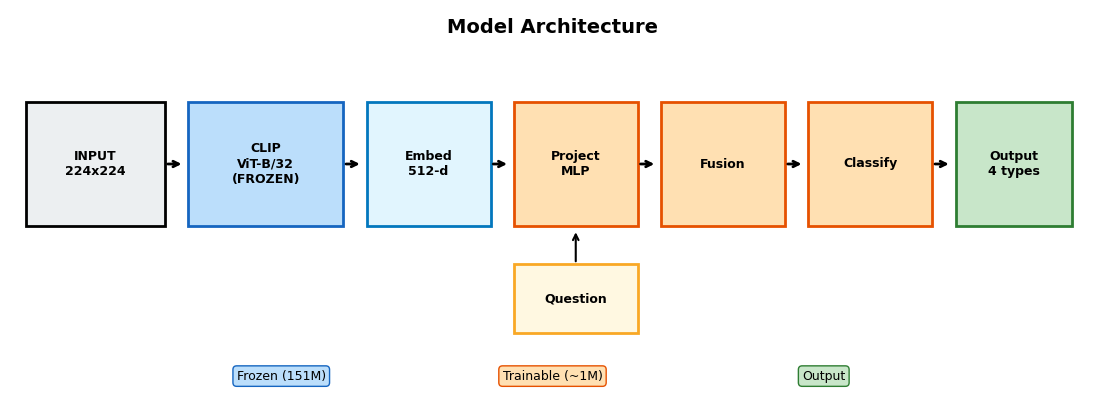
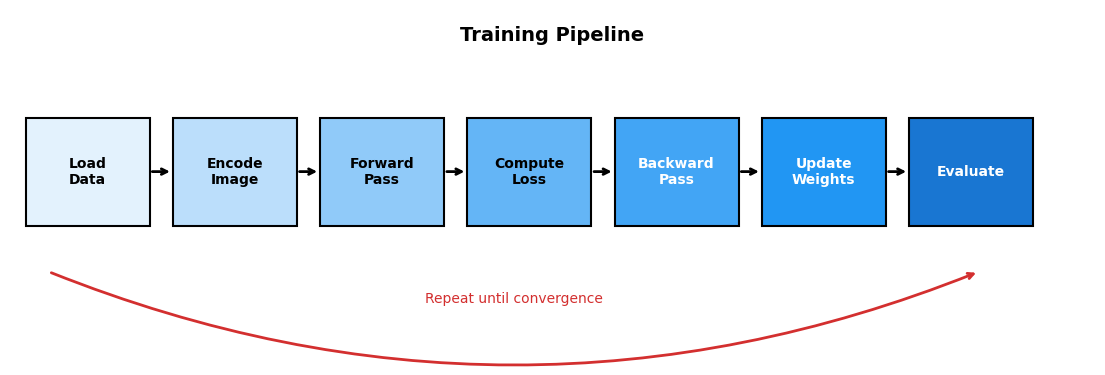
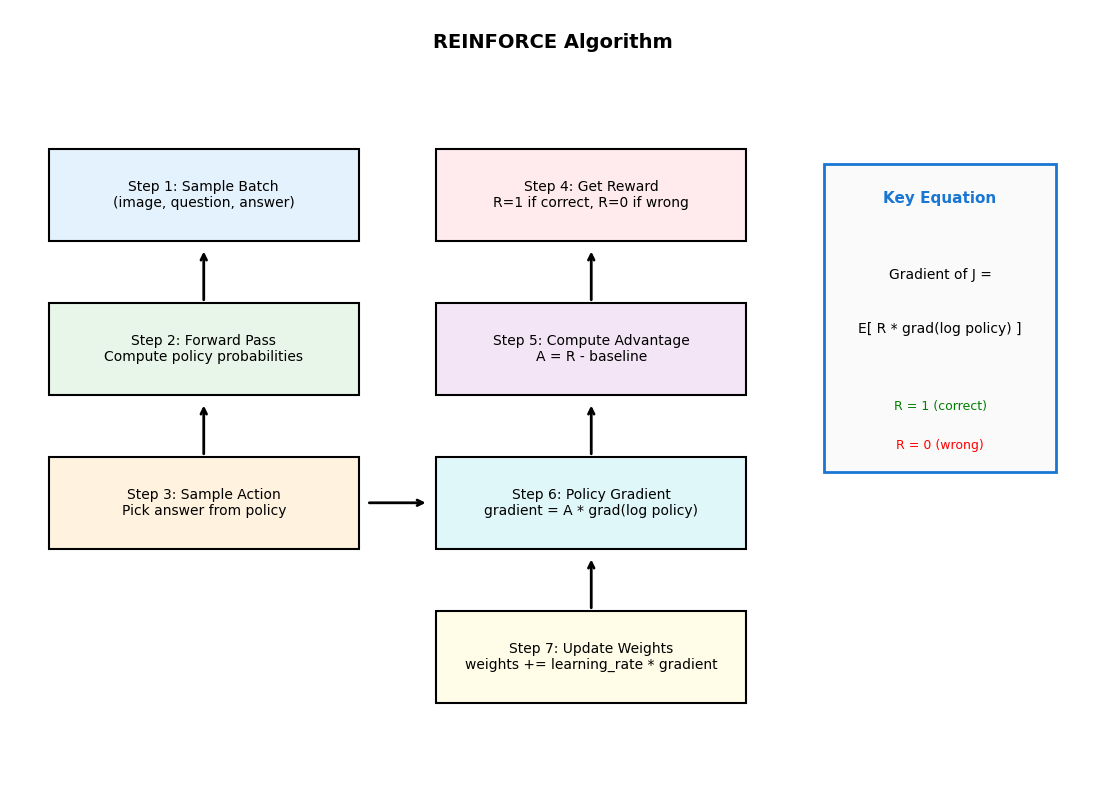
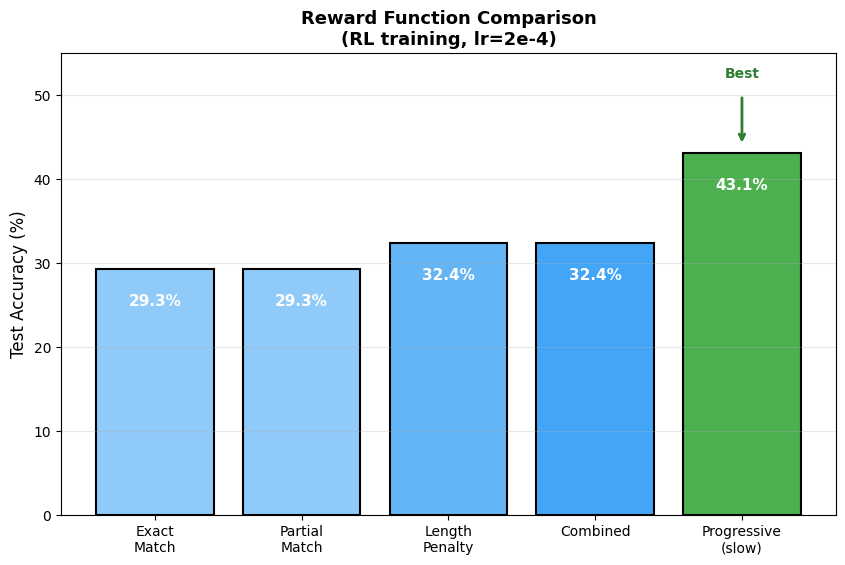
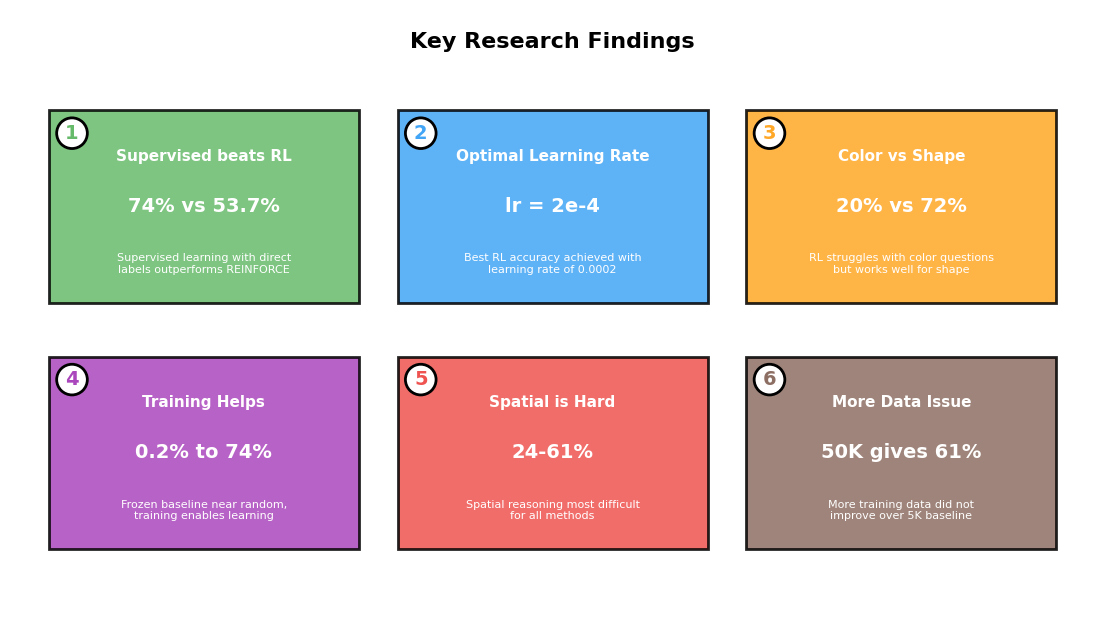

These figures' Python source, in order:
#!/usr/bin/env python
"""
COMPLETELY REDESIGNED FIGURES

Fixed issues:
- Fig 1: Legend moved away from boxes, larger spacing
- Fig 5 (REINFORCE): Larger boxes, text fits inside, proper arrows
- Fig 8 (Reward): Annotation moved up to avoid overlap
- Fig 10: Number circles moved inside boxes, not overlapping with title
"""

import matplotlib.pyplot as plt
import matplotlib.patches as mpatches
from matplotlib.patches import FancyBboxPatch, Rectangle
import numpy as np
import os

plt.rcParams['font.family'] = 'DejaVu Sans'
plt.rcParams['font.size'] = 10
plt.rcParams['figure.dpi'] = 150
plt.rcParams['savefig.dpi'] = 300

OUTPUT_DIR = r"d:\multimodal_rl_research\experiments\report_figures_v2"
os.makedirs(OUTPUT_DIR, exist_ok=True)


def fig01_architecture():
    """Architecture - completely redesigned with no overlaps."""
    fig, ax = plt.subplots(figsize=(14, 5))
    ax.set_xlim(0, 14)
    ax.set_ylim(0, 5)
    ax.axis('off')
    
    # Title at top with more space
    ax.text(7, 4.7, 'Model Architecture', fontsize=14, fontweight='bold', ha='center')
    
    # Main boxes - higher up to leave room for legend
    y_main = 2.2
    box_height = 1.6
    
    boxes = [
        (0.2, y_main, 1.8, box_height, 'INPUT\n224x224', '#ECEFF1', 'black'),
        (2.3, y_main, 2.0, box_height, 'CLIP\nViT-B/32\n(FROZEN)', '#BBDEFB', '#1565C0'),
        (4.6, y_main, 1.6, box_height, 'Embed\n512-d', '#E1F5FE', '#0277BD'),
        (6.5, y_main, 1.6, box_height, 'Project\nMLP', '#FFE0B2', '#E65100'),
        (8.4, y_main, 1.6, box_height, 'Fusion', '#FFE0B2', '#E65100'),
        (10.3, y_main, 1.6, box_height, 'Classify', '#FFE0B2', '#E65100'),
        (12.2, y_main, 1.5, box_height, 'Output\n4 types', '#C8E6C9', '#2E7D32'),
    ]
    
    for x, y, w, h, label, facecolor, edgecolor in boxes:
        box = Rectangle((x, y), w, h, facecolor=facecolor, edgecolor=edgecolor, linewidth=2)
        ax.add_patch(box)
        ax.text(x + w/2, y + h/2, label, ha='center', va='center', fontsize=9, fontweight='bold')
    
    # Arrows
    arrow_positions = [(2.0, 3.0), (4.3, 3.0), (6.2, 3.0), (8.1, 3.0), (10.0, 3.0), (11.9, 3.0)]
    for x, y in arrow_positions:
        ax.annotate('', xy=(x+0.25, y), xytext=(x, y),
                    arrowprops=dict(arrowstyle='->', color='black', lw=2))
    
    # Question input - separate area
    q_box = Rectangle((6.5, 0.8), 1.6, 0.9, facecolor='#FFF8E1', edgecolor='#F9A825', linewidth=2)
    ax.add_patch(q_box)
    ax.text(7.3, 1.25, 'Question', ha='center', va='center', fontsize=9, fontweight='bold')
    ax.annotate('', xy=(7.3, 2.15), xytext=(7.3, 1.7),
                arrowprops=dict(arrowstyle='->', color='black', lw=1.5))
    
    # Legend - completely separate at very bottom
    ax.text(3.5, 0.2, 'Frozen (151M)', fontsize=9, ha='center', 
            bbox=dict(boxstyle='round', facecolor='#BBDEFB', edgecolor='#1565C0'))
    ax.text(7, 0.2, 'Trainable (~1M)', fontsize=9, ha='center',
            bbox=dict(boxstyle='round', facecolor='#FFE0B2', edgecolor='#E65100'))
    ax.text(10.5, 0.2, 'Output', fontsize=9, ha='center',
            bbox=dict(boxstyle='round', facecolor='#C8E6C9', edgecolor='#2E7D32'))
    
    plt.savefig(os.path.join(OUTPUT_DIR, 'fig01_architecture.png'), dpi=300, 
                bbox_inches='tight', facecolor='white')
    plt.close()
    print("Done: fig01 - Architecture (redesigned)")


def fig05_reinforce():
    """REINFORCE - completely redesigned with larger boxes."""
    fig, ax = plt.subplots(figsize=(14, 10))
    ax.set_xlim(0, 14)
    ax.set_ylim(0, 10)
    ax.axis('off')
    
    ax.text(7, 9.5, 'REINFORCE Algorithm', fontsize=14, fontweight='bold', ha='center')
    
    # LEFT COLUMN - Steps 1-3
    left_steps = [
        (0.5, 7, 4, 1.2, 'Step 1: Sample Batch\n(image, question, answer)'),
        (0.5, 5, 4, 1.2, 'Step 2: Forward Pass\nCompute policy probabilities'),
        (0.5, 3, 4, 1.2, 'Step 3: Sample Action\nPick answer from policy'),
    ]
    
    colors_left = ['#E3F2FD', '#E8F5E9', '#FFF3E0']
    
    for (x, y, w, h, label), color in zip(left_steps, colors_left):
        box = Rectangle((x, y), w, h, facecolor=color, edgecolor='black', linewidth=1.5)
        ax.add_patch(box)
        ax.text(x + w/2, y + h/2, label, ha='center', va='center', fontsize=10)
    
    # Vertical arrows left side
    ax.annotate('', xy=(2.5, 6.9), xytext=(2.5, 6.2), arrowprops=dict(arrowstyle='->', lw=2))
    ax.annotate('', xy=(2.5, 4.9), xytext=(2.5, 4.2), arrowprops=dict(arrowstyle='->', lw=2))
    
    # RIGHT COLUMN - Steps 4-7
    right_steps = [
        (5.5, 7, 4, 1.2, 'Step 4: Get Reward\nR=1 if correct, R=0 if wrong'),
        (5.5, 5, 4, 1.2, 'Step 5: Compute Advantage\nA = R - baseline'),
        (5.5, 3, 4, 1.2, 'Step 6: Policy Gradient\ngradient = A * grad(log policy)'),
        (5.5, 1, 4, 1.2, 'Step 7: Update Weights\nweights += learning_rate * gradient'),
    ]
    
    colors_right = ['#FFEBEE', '#F3E5F5', '#E0F7FA', '#FFFDE7']
    
    for (x, y, w, h, label), color in zip(right_steps, colors_right):
        box = Rectangle((x, y), w, h, facecolor=color, edgecolor='black', linewidth=1.5)
        ax.add_patch(box)
        ax.text(x + w/2, y + h/2, label, ha='center', va='center', fontsize=10)
    
    # Vertical arrows right side
    ax.annotate('', xy=(7.5, 6.9), xytext=(7.5, 6.2), arrowprops=dict(arrowstyle='->', lw=2))
    ax.annotate('', xy=(7.5, 4.9), xytext=(7.5, 4.2), arrowprops=dict(arrowstyle='->', lw=2))
    ax.annotate('', xy=(7.5, 2.9), xytext=(7.5, 2.2), arrowprops=dict(arrowstyle='->', lw=2))
    
    # Horizontal arrow from step 3 to step 4
    ax.annotate('', xy=(5.4, 3.6), xytext=(4.6, 3.6), arrowprops=dict(arrowstyle='->', lw=2))
    
    # KEY EQUATION BOX - separate on right
    eq_box = Rectangle((10.5, 4), 3, 4, facecolor='#FAFAFA', edgecolor='#1976D2', linewidth=2)
    ax.add_patch(eq_box)
    ax.text(12, 7.5, 'Key Equation', fontsize=11, fontweight='bold', ha='center', color='#1976D2')
    ax.text(12, 6.5, 'Gradient of J =', fontsize=10, ha='center')
    ax.text(12, 5.8, 'E[ R * grad(log policy) ]', fontsize=10, ha='center')
    ax.text(12, 4.8, 'R = 1 (correct)', fontsize=9, ha='center', color='green')
    ax.text(12, 4.3, 'R = 0 (wrong)', fontsize=9, ha='center', color='red')
    
    plt.savefig(os.path.join(OUTPUT_DIR, 'fig07_reinforce.png'), dpi=300, 
                bbox_inches='tight', facecolor='white')
    plt.close()
    print("Done: fig07 - REINFORCE (redesigned)")


def fig08_reward():
    """Reward comparison - annotation moved to not overlap with number."""
    fig, ax = plt.subplots(figsize=(10, 6))
    
    rewards = ['Exact\nMatch', 'Partial\nMatch', 'Length\nPenalty', 'Combined', 'Progressive\n(slow)']
    accuracies = [29.3, 29.3, 32.4, 32.4, 43.1]
    
    colors = ['#90CAF9', '#90CAF9', '#64B5F6', '#42A5F5', '#4CAF50']
    
    bars = ax.bar(rewards, accuracies, color=colors, edgecolor='black', linewidth=1.5)
    
    # Labels INSIDE the bars to avoid overlap
    for bar, acc in zip(bars, accuracies):
        ax.text(bar.get_x() + bar.get_width()/2, bar.get_height() - 3,
                f'{acc:.1f}%', ha='center', va='top', fontsize=11, fontweight='bold', color='white')
    
    ax.set_ylabel('Test Accuracy (%)', fontsize=12)
    ax.set_title('Reward Function Comparison\n(RL training, lr=2e-4)', fontsize=13, fontweight='bold')
    ax.set_ylim(0, 55)
    ax.grid(True, alpha=0.3, axis='y')
    
    # Annotation ABOVE the chart, not overlapping with anything
    ax.text(4, 52, 'Best', fontsize=10, ha='center', color='#2E7D32', fontweight='bold')
    ax.annotate('', xy=(4, 44), xytext=(4, 50),
                arrowprops=dict(arrowstyle='->', color='#2E7D32', lw=2))
    
    plt.savefig(os.path.join(OUTPUT_DIR, 'fig08_reward_functions.png'), dpi=300, 
                bbox_inches='tight', facecolor='white')
    plt.close()
    print("Done: fig08 - Reward (fixed annotation)")


def fig10_key_findings():
    """Key findings - numbers moved to TOP-LEFT corner inside box."""
    fig, ax = plt.subplots(figsize=(14, 8))
    ax.set_xlim(0, 14)
    ax.set_ylim(0, 8)
    ax.axis('off')
    
    ax.text(7, 7.5, 'Key Research Findings', fontsize=16, fontweight='bold', ha='center')
    
    # 6 cards in 2 rows, 3 columns
    cards = [
        # Row 1
        (0.5, 4.2, 4, 2.5, '1', 'Supervised beats RL', '74% vs 53.7%', 
         'Supervised learning with direct\nlabels outperforms REINFORCE', '#66BB6A'),
        (5, 4.2, 4, 2.5, '2', 'Optimal Learning Rate', 'lr = 2e-4',
         'Best RL accuracy achieved with\nlearning rate of 0.0002', '#42A5F5'),
        (9.5, 4.2, 4, 2.5, '3', 'Color vs Shape', '20% vs 72%',
         'RL struggles with color questions\nbut works well for shape', '#FFA726'),
        # Row 2
        (0.5, 1, 4, 2.5, '4', 'Training Helps', '0.2% to 74%',
         'Frozen baseline near random,\ntraining enables learning', '#AB47BC'),
        (5, 1, 4, 2.5, '5', 'Spatial is Hard', '24-61%',
         'Spatial reasoning most difficult\nfor all methods', '#EF5350'),
        (9.5, 1, 4, 2.5, '6', 'More Data Issue', '50K gives 61%',
         'More training data did not\nimprove over 5K baseline', '#8D6E63'),
    ]
    
    for x, y, w, h, num, title, value, desc, color in cards:
        # Card background
        box = Rectangle((x, y), w, h, facecolor=color, edgecolor='black', linewidth=2, alpha=0.85)
        ax.add_patch(box)
        
        # Number in TOP-LEFT corner (inside the box, not on edge)
        ax.text(x + 0.3, y + h - 0.3, num, fontsize=14, fontweight='bold',
                ha='center', va='center', color=color,
                bbox=dict(boxstyle='circle', facecolor='white', edgecolor='black', linewidth=2))
        
        # Title - centered, near top
        ax.text(x + w/2, y + h - 0.6, title, ha='center', va='center', 
                fontsize=11, fontweight='bold', color='white')
        
        # Value - large, centered
        ax.text(x + w/2, y + h/2, value, ha='center', va='center', 
                fontsize=14, fontweight='bold', color='white')
        
        # Description - at bottom
        ax.text(x + w/2, y + 0.5, desc, ha='center', va='center', 
                fontsize=8, color='white')
    
    plt.savefig(os.path.join(OUTPUT_DIR, 'fig10_key_findings.png'), dpi=300, 
                bbox_inches='tight', facecolor='white')
    plt.close()
    print("Done: fig10 - Key Findings (redesigned)")


def fig02_training_pipeline():
    """Training pipeline - simpler design."""
    fig, ax = plt.subplots(figsize=(14, 4))
    ax.set_xlim(0, 14)
    ax.set_ylim(0, 4)
    ax.axis('off')
    
    ax.text(7, 3.6, 'Training Pipeline', fontsize=14, fontweight='bold', ha='center')
    
    # Simple horizontal boxes with good spacing
    stages = [
        (0.2, 1.2, 1.6, 1.4, 'Load\nData', '#E3F2FD'),
        (2.1, 1.2, 1.6, 1.4, 'Encode\nImage', '#BBDEFB'),
        (4.0, 1.2, 1.6, 1.4, 'Forward\nPass', '#90CAF9'),
        (5.9, 1.2, 1.6, 1.4, 'Compute\nLoss', '#64B5F6'),
        (7.8, 1.2, 1.6, 1.4, 'Backward\nPass', '#42A5F5'),
        (9.7, 1.2, 1.6, 1.4, 'Update\nWeights', '#2196F3'),
        (11.6, 1.2, 1.6, 1.4, 'Evaluate', '#1976D2'),
    ]
    
    for x, y, w, h, label, color in stages:
        box = Rectangle((x, y), w, h, facecolor=color, edgecolor='black', linewidth=1.5)
        ax.add_patch(box)
        # Use black text for light backgrounds, white for dark
        text_color = 'white' if color in ['#42A5F5', '#2196F3', '#1976D2'] else 'black'
        ax.text(x + w/2, y + h/2, label, ha='center', va='center', 
                fontsize=10, fontweight='bold', color=text_color)
    
    # Arrows between boxes
    for i in range(len(stages)-1):
        x1 = stages[i][0] + stages[i][2]
        x2 = stages[i+1][0]
        y = 1.9
        ax.annotate('', xy=(x2, y), xytext=(x1, y),
                    arrowprops=dict(arrowstyle='->', color='black', lw=2))
    
    # Loop indicator at bottom
    ax.annotate('', xy=(0.5, 0.6), xytext=(12.5, 0.6),
                arrowprops=dict(arrowstyle='<-', color='#D32F2F', lw=2,
                               connectionstyle='arc3,rad=-0.2'))
    ax.text(6.5, 0.2, 'Repeat until convergence', fontsize=10, ha='center', color='#D32F2F')
    
    plt.savefig(os.path.join(OUTPUT_DIR, 'fig02_training_pipeline.png'), dpi=300, 
                bbox_inches='tight', facecolor='white')
    plt.close()
    print("Done: fig02 - Training Pipeline (fixed)")


if __name__ == "__main__":
    print("=" * 60)
    print("COMPLETELY REDESIGNING PROBLEMATIC FIGURES")
    print("=" * 60)
    
    fig01_architecture()
    fig02_training_pipeline()
    fig05_reinforce()
    fig08_reward()
    fig10_key_findings()
    
    print("\n" + "=" * 60)
    print("ALL FIGURES REDESIGNED")
    print(f"Saved to: {OUTPUT_DIR}")
    print("=" * 60)
